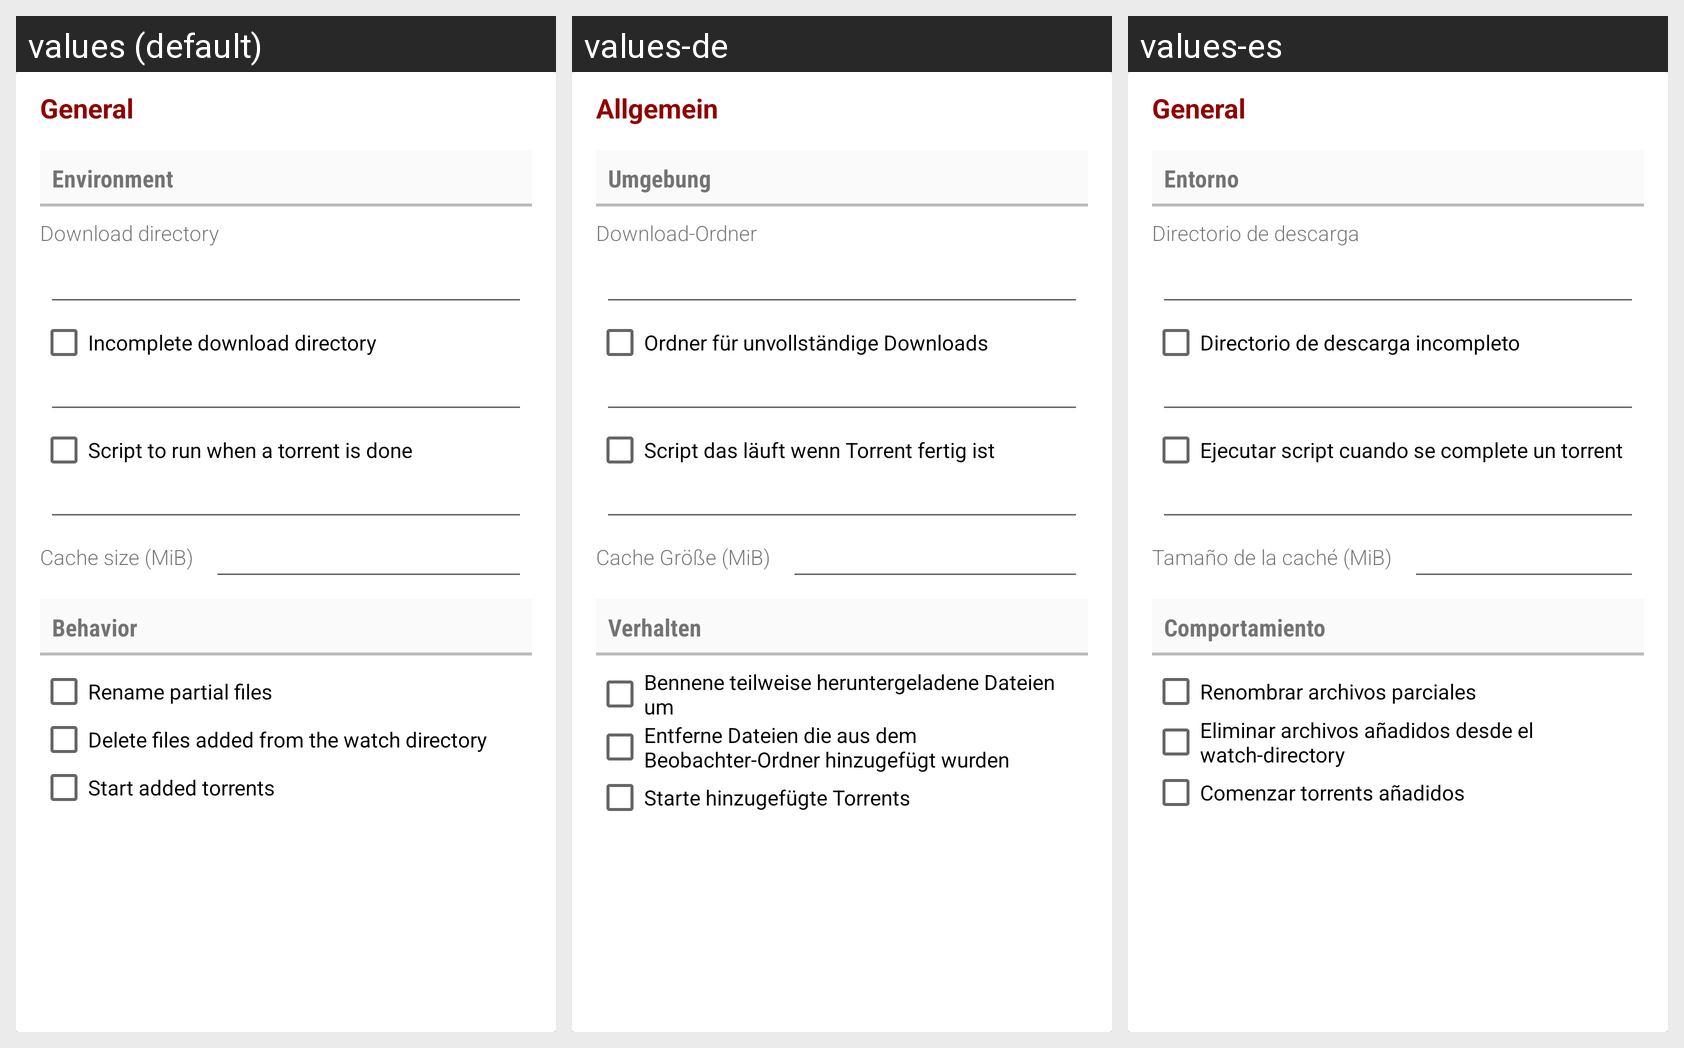

Locale-by-locale string values for the Android screen shown in this grid:
Android screen res/layout/transmission_session_general.xml rendered under 3 locales, left to right: values (default), values-de, values-es. Device: Nexus 5 (rendered at 1080×1920; each locale shown at half size, 540×960, under a caption strip naming it); theme AppTheme.
Other locales in the repository, not shown: values-fr, values-it, values-ru.
Strings drawn on this screen, with the default value and each locale's value (text and hints the layout hard-codes, and strings that could not be matched under every locale, appear in the picture but are not listed):

session_settings_general
  values: General
  values-de: Allgemein
  values-es: General

session_settings_environment
  values: Environment
  values-de: Umgebung
  values-es: Entorno

session_settings_download_directory
  values: Download directory
  values-de: Download-Ordner
  values-es: Directorio de descarga

session_settings_incomplete_download_directory
  values: Incomplete download directory
  values-de: Ordner für unvollständige Downloads
  values-es: Directorio de descarga incompleto

session_settings_script_to_run_when_torrent_finishes
  values: Script to run when a torrent is done
  values-de: Script das läuft wenn Torrent fertig ist
  values-es: Ejecutar script cuando se complete un torrent

session_settings_cache_size
  values: Cache size (MiB)
  values-de: Cache Größe (MiB)
  values-es: Tamaño de la caché (MiB)

session_settings_behavior
  values: Behavior
  values-de: Verhalten
  values-es: Comportamiento

session_settings_rename_partial_files
  values: Rename partial files
  values-de: Bennene teilweise heruntergeladene Dateien um
  values-es: Renombrar archivos parciales

session_settings_trash_original
  values: Delete files added from the watch directory
  values-de: Entferne Dateien die aus dem Beobachter-Ordner hinzugefügt wurden
  values-es: Eliminar archivos añadidos desde el watch-directory

session_settings_start_added_torrents
  values: Start added torrents
  values-de: Starte hinzugefügte Torrents
  values-es: Comenzar torrents añadidos
